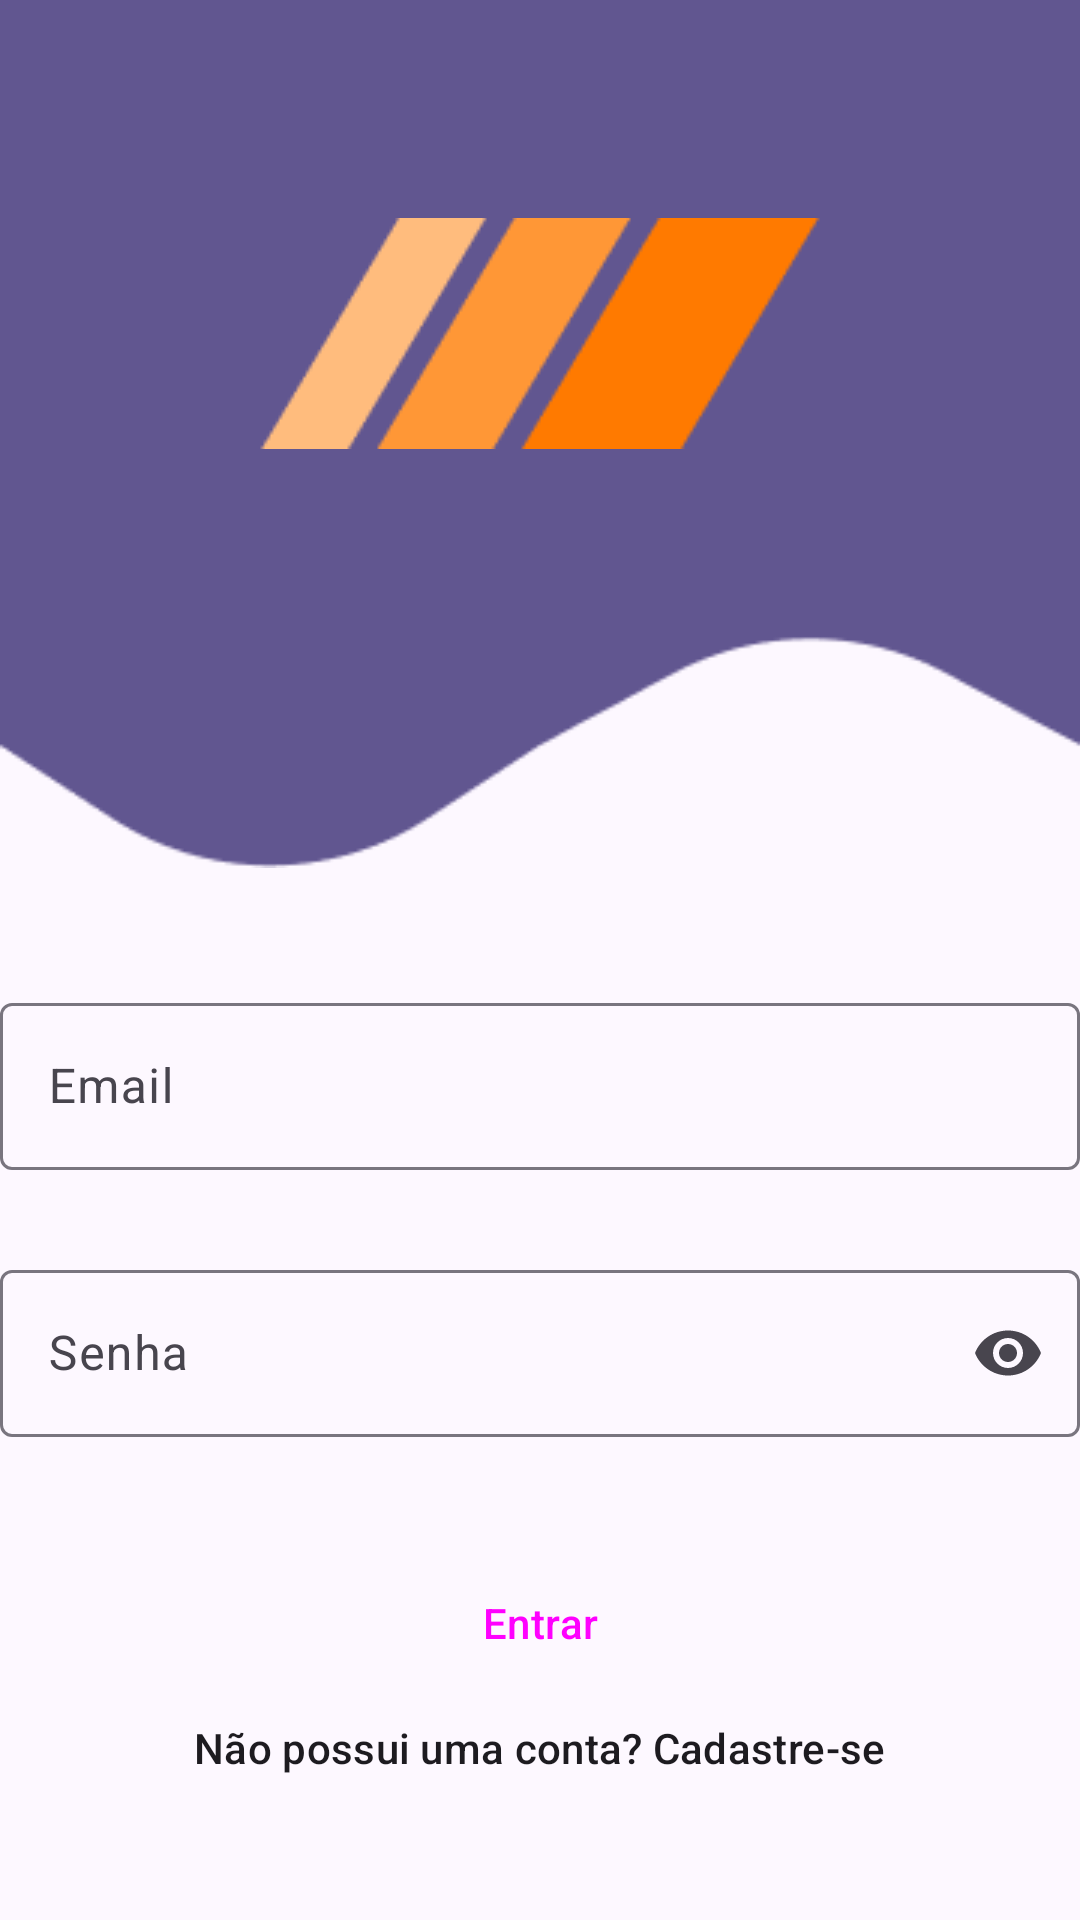

Layout XML and referenced resources for this Android screen:
<!-- AndroidManifest.xml: application theme Theme.MOVEProFit -->
<!-- res/layout/activity_login.xml -->
<?xml version="1.0" encoding="utf-8"?>
<androidx.constraintlayout.widget.ConstraintLayout xmlns:android="http://schemas.android.com/apk/res/android"
    xmlns:app="http://schemas.android.com/apk/res-auto"
    xmlns:tools="http://schemas.android.com/tools"
    android:layout_width="match_parent"
    android:layout_height="match_parent"
    tools:context=".LoginActivity">

    <LinearLayout
        android:id="@+id/ll_header"
        android:layout_width="match_parent"
        android:layout_height="356dp"
        android:layout_marginTop="0dp"
        android:layout_marginBottom="0dp"
        android:background="@drawable/background_login"
        android:orientation="vertical"
        android:gravity="center"
        app:layout_constraintBottom_toTopOf="@+id/linearLayout3"
        app:layout_constraintEnd_toEndOf="parent"
        app:layout_constraintStart_toStartOf="parent"
        app:layout_constraintTop_toTopOf="parent">

        <ImageView
            android:id="@+id/imv_logo"
            android:layout_width="match_parent"
            android:layout_height="wrap_content"
            android:src="@drawable/logo" />
    </LinearLayout>

    <LinearLayout
        android:id="@+id/linearLayout3"
        android:layout_width="0dp"
        android:layout_height="wrap_content"
        android:layout_marginTop="40dp"
        android:layout_marginBottom="228dp"
        android:orientation="vertical"
        app:layout_constraintBottom_toBottomOf="parent"
        app:layout_constraintEnd_toEndOf="parent"
        app:layout_constraintHorizontal_bias="0.0"
        app:layout_constraintStart_toStartOf="parent"
        app:layout_constraintTop_toBottomOf="@+id/ll_header">

        <com.google.android.material.textfield.TextInputLayout
            android:id="@+id/til_email"
            style="@style/Widget.Material3.TextInputLayout.OutlinedBox"
            android:layout_width="match_parent"
            android:layout_height="wrap_content"
            android:hint="@string/edt_email"
            android:orientation="vertical"
            app:layout_constraintEnd_toEndOf="parent"
            app:layout_constraintHorizontal_bias="1.0"
            app:layout_constraintStart_toStartOf="parent"
            app:layout_constraintTop_toTopOf="parent">
            <com.google.android.material.textfield.TextInputEditText
                android:id="@+id/edt_email"
                android:layout_width="match_parent"
                android:layout_height="wrap_content"
                android:ems="10"
                android:inputType="textEmailAddress" />
        </com.google.android.material.textfield.TextInputLayout>

        <com.google.android.material.textfield.TextInputLayout
            android:id="@+id/til_password"
            style="@style/Widget.Material3.TextInputLayout.OutlinedBox"
            android:layout_width="match_parent"
            android:layout_height="wrap_content"
            android:layout_marginTop="28dp"
            android:hint="@string/edt_password"
            app:endIconMode="password_toggle"
            app:layout_constraintEnd_toEndOf="parent"
            app:layout_constraintHorizontal_bias="0.0"
            app:layout_constraintStart_toStartOf="parent"
            app:layout_constraintTop_toTopOf="parent">

            <com.google.android.material.textfield.TextInputEditText
                android:id="@+id/edt_password"
                android:layout_width="match_parent"
                android:layout_height="wrap_content"
                android:ems="10"
                android:inputType="textPassword" />
        </com.google.android.material.textfield.TextInputLayout>
    </LinearLayout>

    <Button
        android:id="@+id/btn_login"
        style="@style/Widget.Material3.Button"
        android:layout_width="wrap_content"
        android:layout_height="wrap_content"
        android:layout_marginTop="38dp"
        android:text="@string/login_main_btn"
        app:layout_constraintEnd_toEndOf="parent"
        app:layout_constraintStart_toStartOf="parent"
        app:layout_constraintTop_toBottomOf="@+id/linearLayout3" />

    <TextView
        android:id="@+id/tv_goto_register"
        style="@style/TextAppearance.Material3.LabelLarge"
        android:layout_width="wrap_content"
        android:layout_height="wrap_content"
        android:layout_marginBottom="48dp"
        android:text="@string/login_message"
        app:layout_constraintBottom_toBottomOf="parent"
        app:layout_constraintEnd_toEndOf="parent"
        app:layout_constraintStart_toStartOf="parent" />

</androidx.constraintlayout.widget.ConstraintLayout>
<!-- resources referenced by this layout -->
<resources>
  <string name="edt_email">Email</string>
  <string name="edt_password">Senha</string>
  <string name="login_main_btn">Entrar</string>
  <string name="login_message">Não possui uma conta? Cadastre-se</string>
  <style name="Theme.MOVEProFit" parent="Base.Theme.MOVEProFit" />
  <color name="md_theme_primary">#615690</color>
  <color name="md_theme_onPrimary">#FFFFFF</color>
  <color name="md_theme_primaryContainer">#E6DEFF</color>
  <color name="md_theme_onPrimaryContainer">#1D1148</color>
  <color name="md_theme_secondary">#3E6837</color>
  <color name="md_theme_onSecondary">#FFFFFF</color>
  <color name="md_theme_secondaryContainer">#BFF0B1</color>
  <color name="md_theme_onSecondaryContainer">#002201</color>
  <color name="md_theme_tertiary">#895020</color>
  <color name="md_theme_onTertiary">#FFFFFF</color>
  <color name="md_theme_tertiaryContainer">#FFDCC4</color>
  <color name="md_theme_onTertiaryContainer">#2F1400</color>
  <color name="md_theme_error">#BA1A1A</color>
  <color name="md_theme_onError">#FFFFFF</color>
  <color name="md_theme_errorContainer">#FFDAD6</color>
  <color name="md_theme_onErrorContainer">#410002</color>
  <color name="md_theme_background">#FDF8FF</color>
  <color name="md_theme_onBackground">#1C1B20</color>
  <color name="md_theme_surface">#FDF8FF</color>
  <color name="md_theme_onSurface">#1C1B20</color>
  <color name="md_theme_surfaceVariant">#E6E0EC</color>
  <color name="md_theme_onSurfaceVariant">#48454E</color>
  <color name="md_theme_outline">#79757F</color>
  <color name="md_theme_outlineVariant">#C9C4D0</color>
  <color name="md_theme_inverseSurface">#312F36</color>
  <color name="md_theme_inverseOnSurface">#F4EFF7</color>
  <color name="md_theme_inversePrimary">#CBBEFF</color>
  <color name="md_theme_primaryFixed">#E6DEFF</color>
  <color name="md_theme_onPrimaryFixed">#1D1148</color>
  <color name="md_theme_primaryFixedDim">#CBBEFF</color>
  <color name="md_theme_onPrimaryFixedVariant">#493E76</color>
  <color name="md_theme_secondaryFixed">#BFF0B1</color>
  <color name="md_theme_onSecondaryFixed">#002201</color>
  <color name="md_theme_secondaryFixedDim">#A3D397</color>
  <color name="md_theme_onSecondaryFixedVariant">#275022</color>
  <color name="md_theme_tertiaryFixed">#FFDCC4</color>
  <color name="md_theme_onTertiaryFixed">#2F1400</color>
  <color name="md_theme_tertiaryFixedDim">#FFB781</color>
  <color name="md_theme_onTertiaryFixedVariant">#6D3A09</color>
  <color name="md_theme_surfaceDim">#DDD8E0</color>
  <color name="md_theme_surfaceBright">#FDF8FF</color>
  <color name="md_theme_surfaceContainerLowest">#FFFFFF</color>
  <color name="md_theme_surfaceContainerLow">#F7F2FA</color>
  <color name="md_theme_surfaceContainer">#F1ECF4</color>
  <color name="md_theme_surfaceContainerHigh">#EBE6EE</color>
  <color name="md_theme_surfaceContainerHighest">#E6E1E9</color>
</resources>
